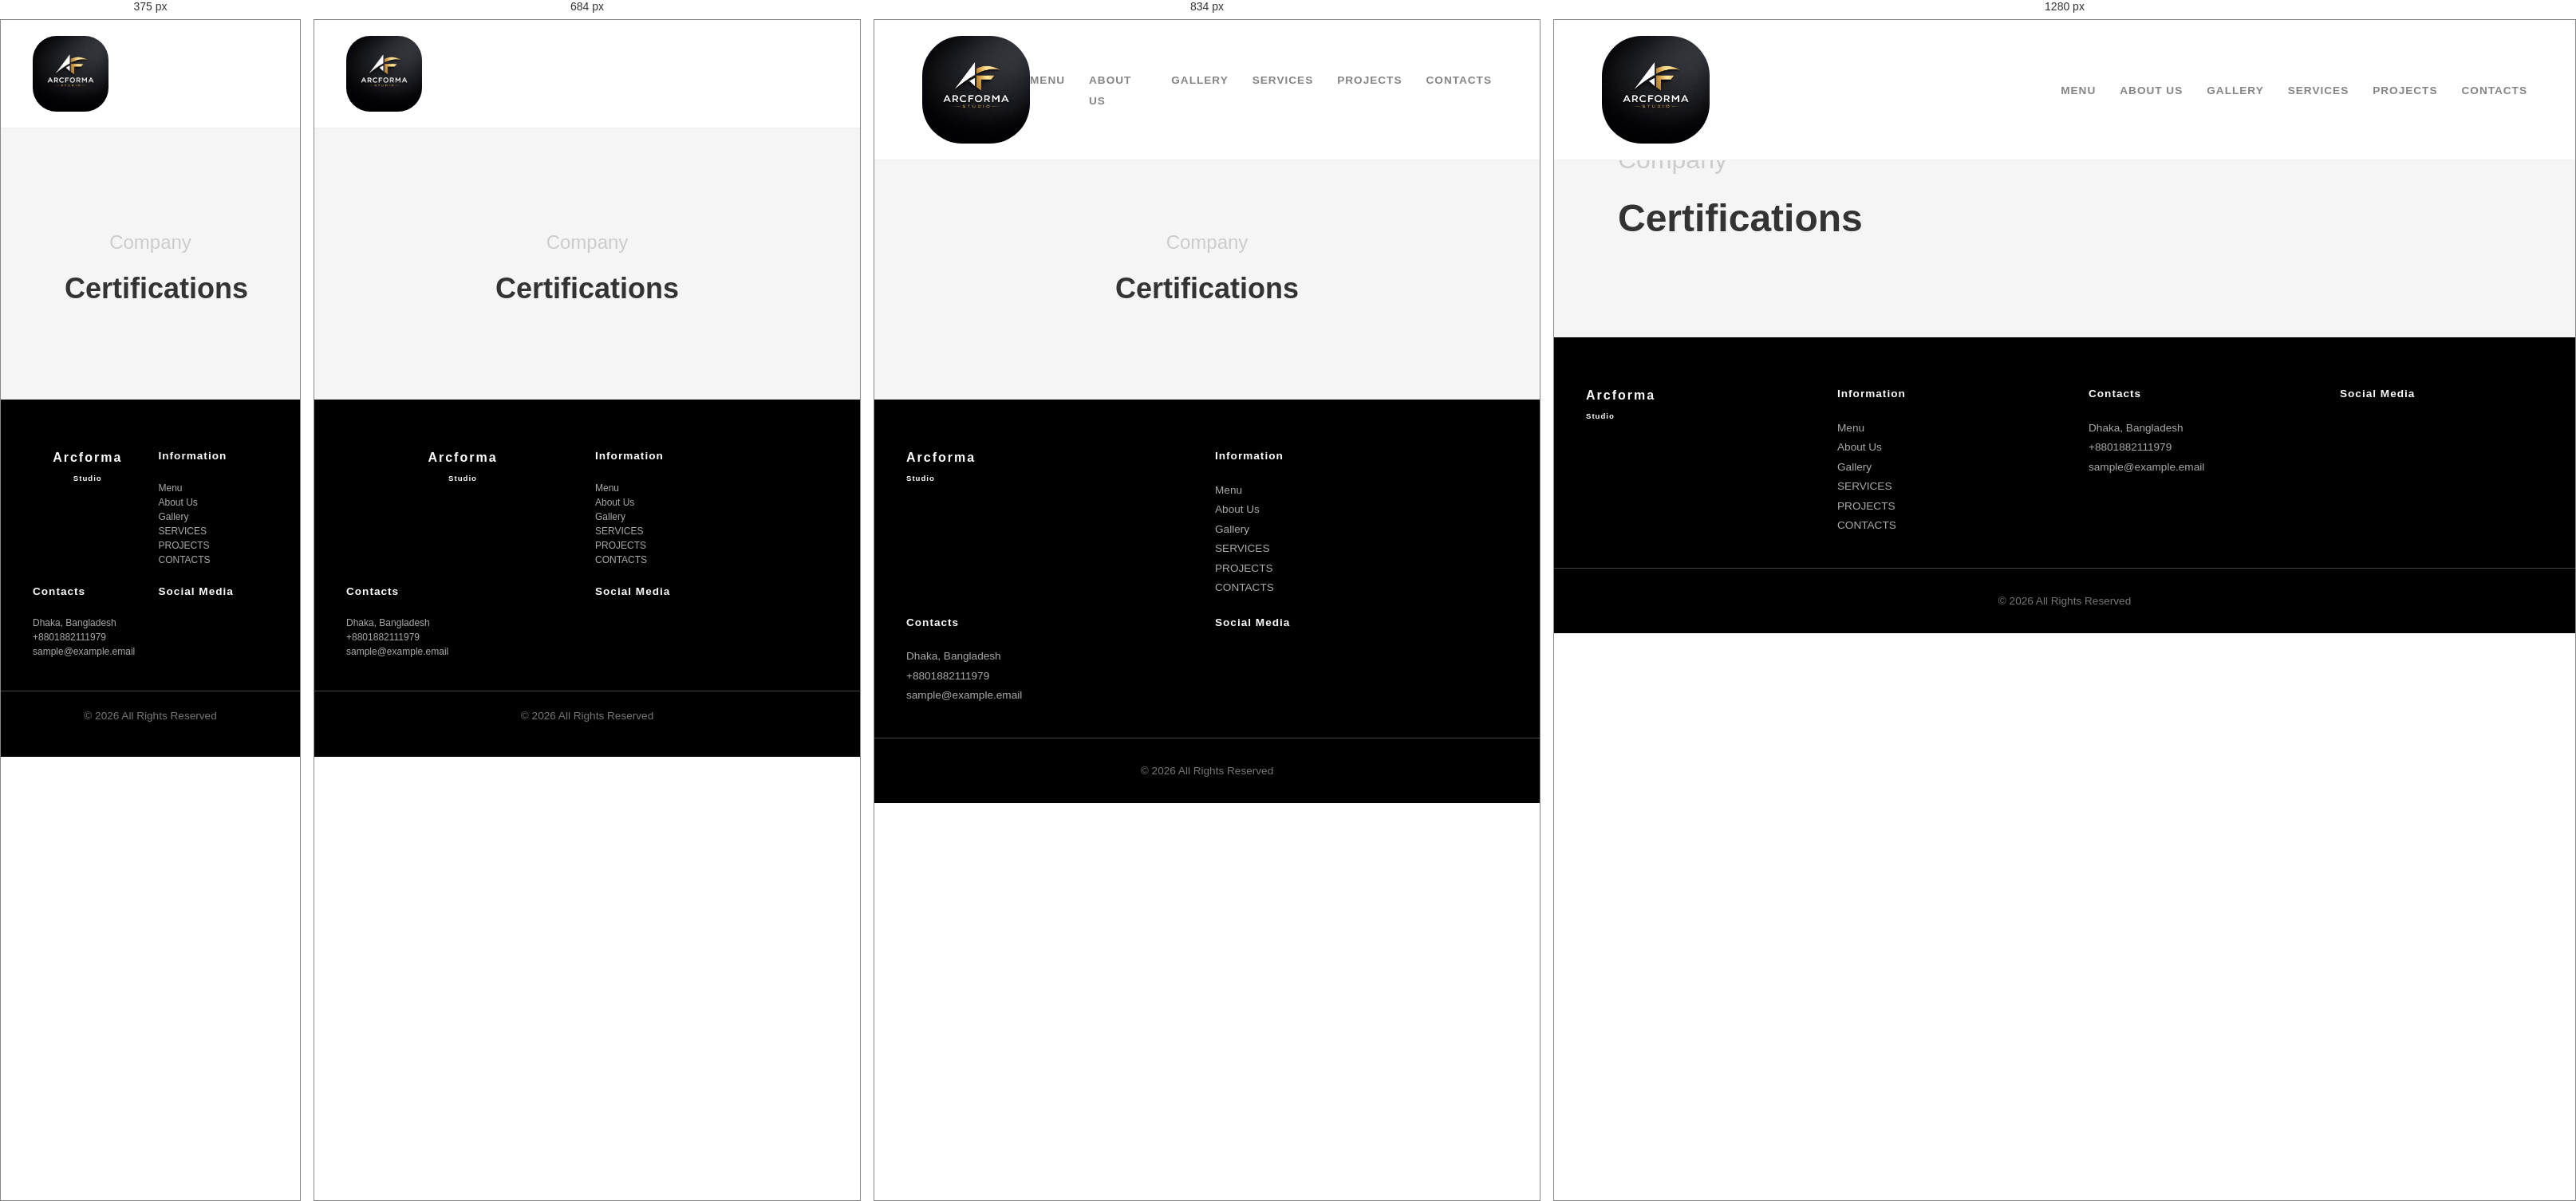
Rendered at 375 px, 684 px, 834 px and 1280 px, left to right.

<!-- file: certificat.html -->
<!DOCTYPE html>
<html lang="en">

<head>
    <meta charset="UTF-8">
    <meta name="viewport" content="width=device-width, initial-scale=1.0">
    <title>Certifications</title>
    <link rel="stylesheet" href="./css/styles.css">
    <link href="https://cdnjs.cloudflare.com/ajax/libs/font-awesome/6.0.0/css/all.min.css" rel="stylesheet">
    <link href="https://cdn.jsdelivr.net/npm/bootstrap-icons@1.11.3/font/bootstrap-icons.css" rel="stylesheet">
    <link rel="shortcut icon" href="./img/logo.png" type="image/x-icon">
</head>

<body>
    <header>
        <nav class="navbar">
            <a href="./index.html#home" class="logo">
                <img src="./img/logo.png" alt="PA Digital Project Logo" class="logo-img">
            </a>
            <!-- Mobile Menu Button -->
            <button class="menu-toggle" id="menu-toggle">
                <i class="bi bi-list"></i>
            </button>
            <ul class="menu" id="nav-menu">
                <li><a href="./index.html#home">MENU</a></li>
                <li><a href="./about.html#about">ABOUT US</a></li>
                <li><a href="./gallery.html">GALLERY</a></li>
                <li> <a href="./index.html#service">SERVICES</a></li>
                <li><a href="./index.html#projects">PROJECTS</a></li>
                <li><a href="./index.html#contact">CONTACTS</a></li>
            </ul>
        </nav>
    </header>
    <main>
        <section>
            <div class="project-header">
                <span>Company</span>
                <h1>Certifications </h1>
            </div>
        </section>

    </main>
    <footer>
        <div class="container4">
            <div class="footer-grid">
                <div class="footer-col">
                    <h4>
                        <span class="footer-logo">Arcforma</span>
                        <span class="footer-text">Studio</span>
                        <!-- <img src="./img/logo.png" alt="logo"> -->
                    </h4>
                </div>
                <div class="footer-col">
                    <h5>Information</h5>
                    <ul>
                        <li><a href="./index.html">Menu</a></li>
                        <li><a href="./about.html">About Us</a></li>
                        <li><a href="./gallery.html">Gallery</a></li>
                        <li> <a href="./index.html#service">SERVICES</a></li>
                        <li><a href="./index.html#projects">PROJECTS</a></li>
                        <li><a href="./index.html#contact">CONTACTS</a></li>
                    </ul>
                </div>
                <div class="footer-col">
                    <h5>Contacts</h5>
                    <ul>
                        <li>Dhaka, Bangladesh</li>
                        <!-- <li>Uttar Badda 1200</li> -->
                        <li>+8801882111979</li>
                        <li><a href="#">sample@example.email</a></li>
                    </ul>
                </div>
                <div class="footer-col">
                    <h5>Social Media</h5>
                    <div class="social-links">
                        <a href="#" title="Facebook"><i class="fab fa-facebook"></i></a>
                        <a href="#" title="Twitter"><i class="fab fa-twitter"></i></a>
                        <a href="#" title="Instagram"><i class="fab fa-instagram"></i></a>
                        <!-- <a href="#" title="LinkedIn"><i class="fab fa-linkedin"></i></a> -->
                    </div>
                </div>
            </div>
            <div class="footer-bottom">
                <p>&copy; 2026 All Rights Reserved</p>
            </div>
        </div>
    </footer>

    <script src="./script.js"></script>
</body>

</html>

/* @media block from styles.css */
@media (max-width: 768px) {
  .menu-toggle {
    display: block;
  }

  .menu {
    display: none !important;
    position: absolute;
    top: 100%;
    left: 0;
    width: 100%;
    background: #fff;
    flex-direction: column;
    text-align: left;
    padding: 20px 55px;
    z-index: 999;
  }

  .menu.active {
    display: flex !important;
  }

  .menu li {
    margin: 15px 0;
  }
  .logo-img {
    padding: 20px;
  }
}

/* @media block from styles.css */
@media (max-width: 600px) {
  .grid {
    grid-template-columns: repeat(2, 1fr);
  }

  .navbar {
    gap: 20px;
  }
  .project-list {
    grid-template-columns: 1fr;
  }
}

/* @media block from styles.css */
@media (max-width: 768px) {
  .content-block {
    grid-template-columns: 1fr;
  }

  .project-header {
    margin-top: 110px;
    text-align: center;
  }

  .project-header h1 {
    font-size: 36px;
  }

  .project-header span {
    font-size: 24px;
  }

  .certification-list {
    grid-template-columns: repeat(1, minmax(300px, 1fr));
    gap: 20px;
  }

  .certification-item {
    flex-direction: column;
  }

  .content-text {
    text-align: justify;
  }

  .content-block {
    grid-template-columns: 1fr;
  }
  .projects-grid {
    grid-template-columns: 1fr;
    gap: 15px;
  }
  .hero h1 {
    font-size: 2rem;
  }

  .hero p {
    font-size: 1rem;
  }
  .view-project {
    margin: 2vh 0;
    padding: 10px 8px;
    font-size: 0.75rem;
  }
  .container {
    padding: 0 20px;
  }

  .navbar {
    padding: 0 20px;
    /* flex-direction: column; */
    gap: 20px;
  }

  .hero {
    margin-top: 200px;
    padding: 40px 0;
  }

  .hero-text h1 {
    font-size: 2.5rem;
  }

  .about-wrapper {
    grid-template-columns: 1fr;
    gap: 40px;
  }
  .about-images {
    width: 100%;
    padding: 5vh;
    grid-template-columns: 1fr;
  }
  .about-img-2 {
    width: 100%;
    padding: 0;
  }
  .about-content {
    margin: 0 5vh;
  }
  .about-content p {
    margin: 0;
    padding: 5px;
    font-size: 1.4rem;
    line-height: 1.6;
  }
  .container {
    flex-direction: column;
  }

  .profile-wrapper {
    padding-left: 30px;
  }

  .profile-image {
    width: 300px;
    height: 300px;
  }

  .actions {
    justify-content: center;
  }

  .about-content {
    text-align: center;
  }

  .stats-grid {
    align-items: center;
  }
  .service_wrapper {
    flex-direction: column;
  }
  .service_wrapper .content {
    width: 100%;
    text-align: center;
  }
  .service_wrapper .content h3 {
    font-size: 3rem;
    line-height: 3rem;
  }
  .service_wrapper .content p {
    width: 100%;
  }
  .service_wrapper .content .btn-send {
    padding: 15px 15px;
    justify-content: center;
  }
  .service_contaner {
    width: 100%;
  }
  .service_contaner .service .service_Title {
    justify-content: center;
  }

  .our-projects {
    text-align: center;
    margin-top: 150px;
  }

  .our-projects h1 {
    font-size: 36px;
  }

  .our-projects span {
    font-size: 28px;
    color: #666;
  }

  .projects-grid {
    grid-template-columns: 1fr;
  }

  .project-item:nth-child(1),
  .project-item:nth-child(2) {
    grid-column: 1;
    grid-row: auto;
    aspect-ratio: 1.5/1;
  }

  .project-item:nth-child(5) {
    aspect-ratio: 1.5/1;
  }

  .mission-grid {
    grid-template-columns: 1fr;
  }

  .mission-number {
    display: none;
  }

  .footer-grid {
    padding-left: -10px;
    margin: 0;
    grid-template-columns: repeat(2, 1fr);
    gap: 20px;
  }
  .footer-col h4 {
    font-size: 0.85rem !important;
    align-items: center;
  }
  .footer-col ul {
    display: flex;
    flex-direction: column;
  }
  #social1 h4 {
    font-size: 0.85rem !important;
    align-items: center;
  }
  #social1 .social-links {
    justify-content: center;
  }
  .footer-col ul li {
    font-size: 0.75rem;
    line-height: 1.5;
  }
  .footer-bottom {
    padding: 10px 0;
  }

  .popup-content {
    padding: 30px 20px;
  }

  .success-icon {
    width: 100px;
    height: 100px;
  }

  .success-icon i {
    width: 70px;
    height: 70px;
    font-size: 40px;
  }

  .popup-content h2 {
    font-size: 26px;
  }

  .popup-content p {
    font-size: 14px;
  }
}

/* @media block from styles.css */
@media (max-width: 900px) {
  .grid {
    grid-template-columns: repeat(3, 1fr);
  }

  .footer-container {
    grid-template-columns: 1fr 1fr;
  }
}

/* @media block from styles.css */
@media (min-width: 768px) and (max-width: 1024px) {
  .project-header {
    margin-top: 110px;
    text-align: center;
  }

  .project-header h1 {
    font-size: 36px;
  }

  .project-header span {
    font-size: 24px;
  }

  .certification-item {
    flex-direction: column;
  }

  .content-text {
    text-align: justify;
  }

  .content-block {
    grid-template-columns: 1fr;
  }
  .profile-wrapper {
    margin: 0 5px;
  }

  .profile-image {
    margin-top: 0;
    width: 330px;
    height: 330px;
  }

  .profile-image img {
    width: 100%;
    height: 100%;
    border-radius: 5%;
    object-fit: cover;
    border: 5px solid #030014;
  }

  .actions {
    justify-content: center;
  }

  .about-content {
    text-align: center;
  }

  .container {
    flex-direction: column;
    text-align: center;
    gap: 40px;
  }

  .stats-grid {
    flex-wrap: wrap;
    flex-direction: column;
  }

  .actions,
  .tags,
  .buttons {
    justify-content: center;
  }
}

/* @media block from styles.css */
@media (max-width: 1024px) {
  .hero-wrapper {
    grid-template-columns: 1fr;
    gap: 40px;
  }

  .hero-left {
    height: auto;
  }

  .about-wrapper {
    grid-template-columns: 1fr;
    gap: 40px;
  }

  .contact-wrapper {
    grid-template-columns: 1fr;
    gap: 40px;
  }

  .project-details h3 {
    font-size: 18px;
  }

  .certification-list {
    grid-template-columns: repeat(1, minmax(300px, 1fr));
    gap: 20px;
  }

  .footer-grid {
    grid-template-columns: repeat(2, 1fr);
    gap: 20px;
  }
}